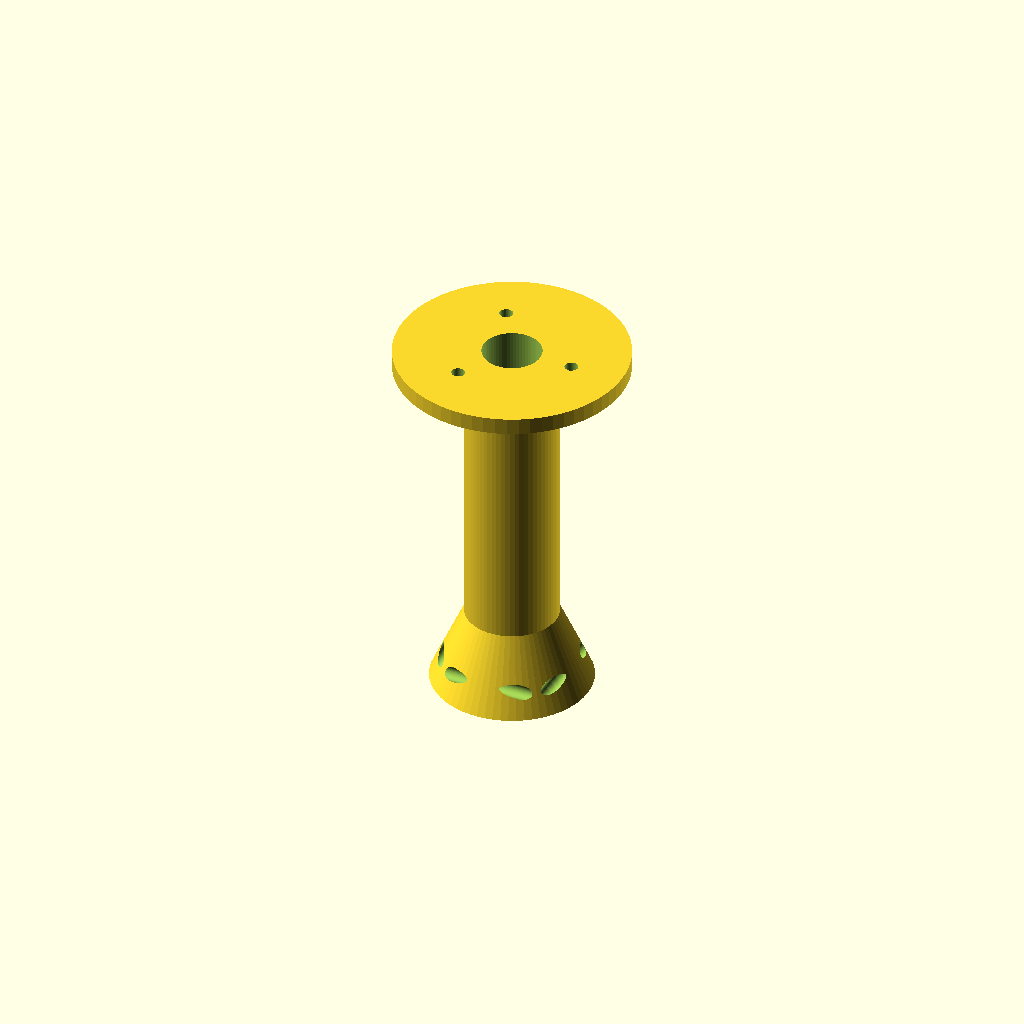
Cell 1: rendered with the file's own defaults.
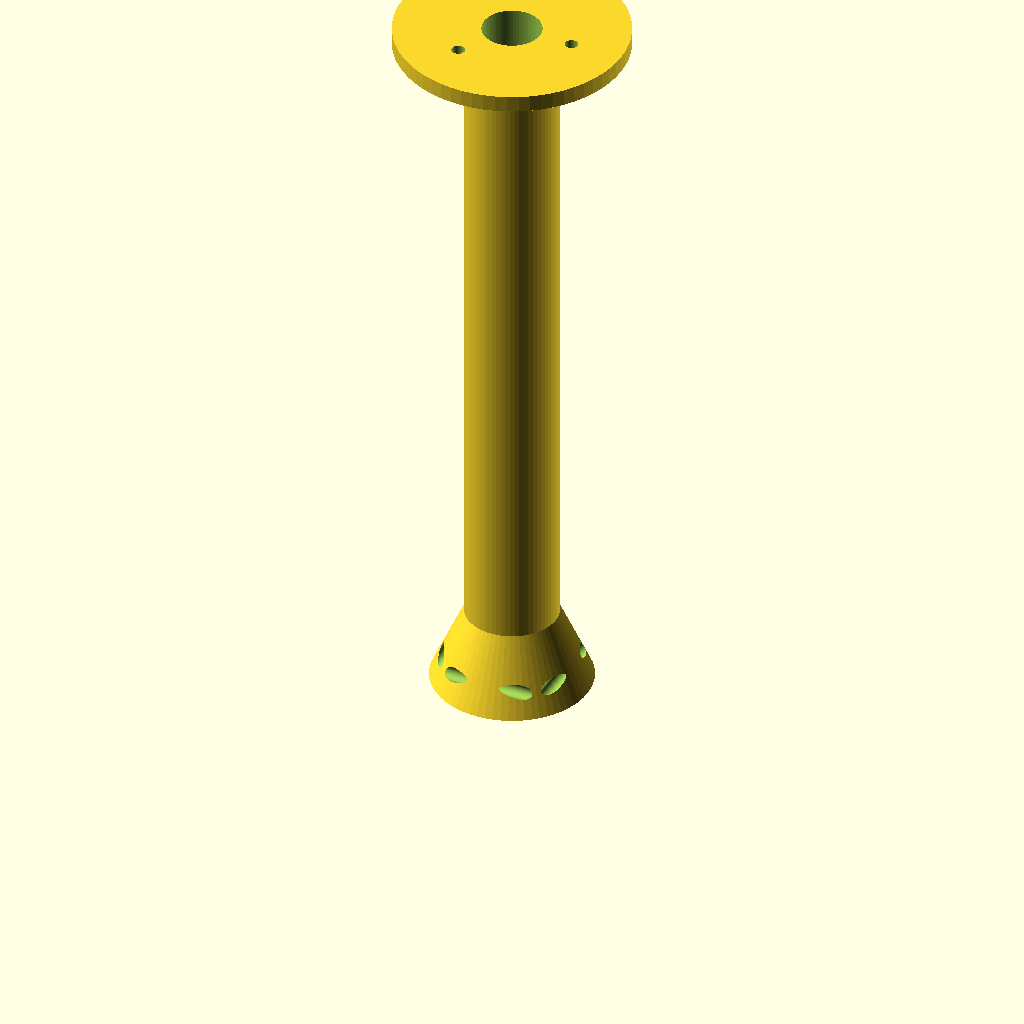
Cell 2: mast_height = 180 (everything else at default).
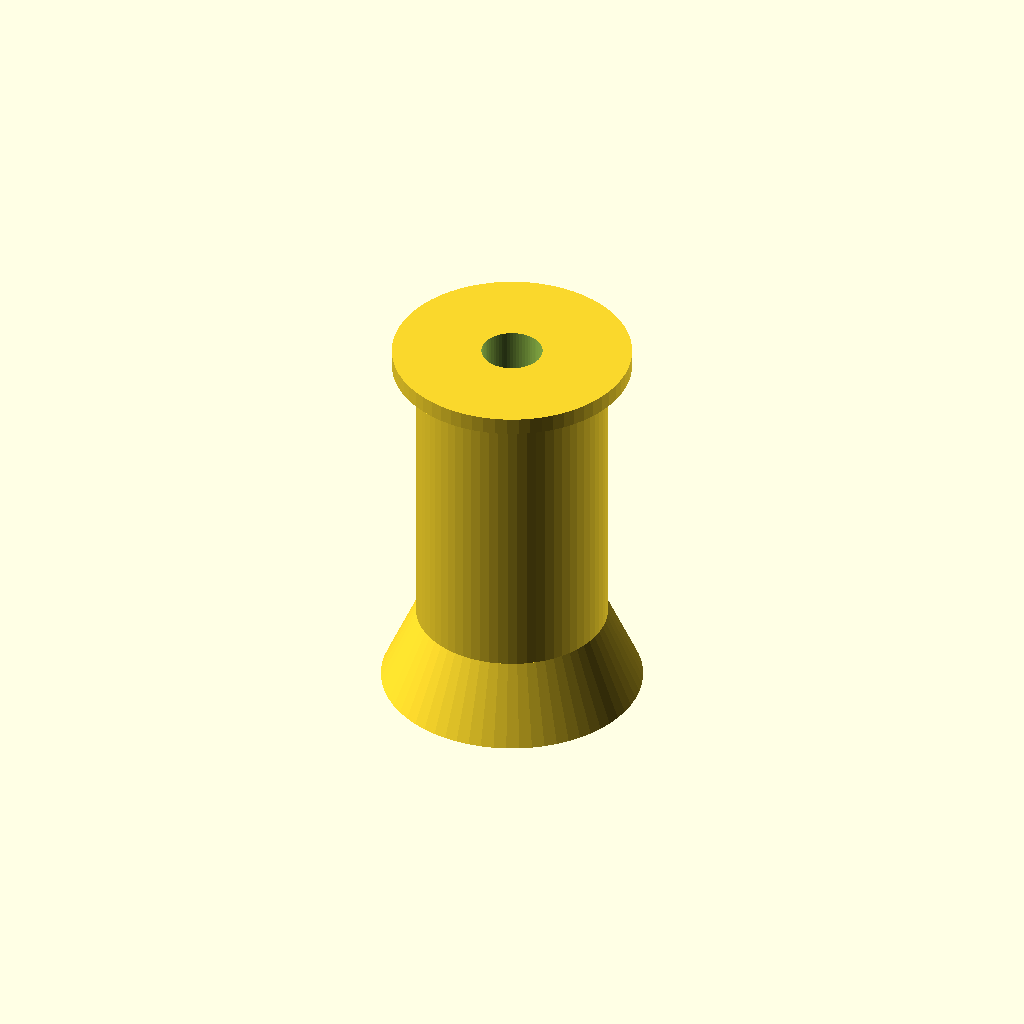
Cell 3 — mast_od set to 44, the other parameters unchanged.
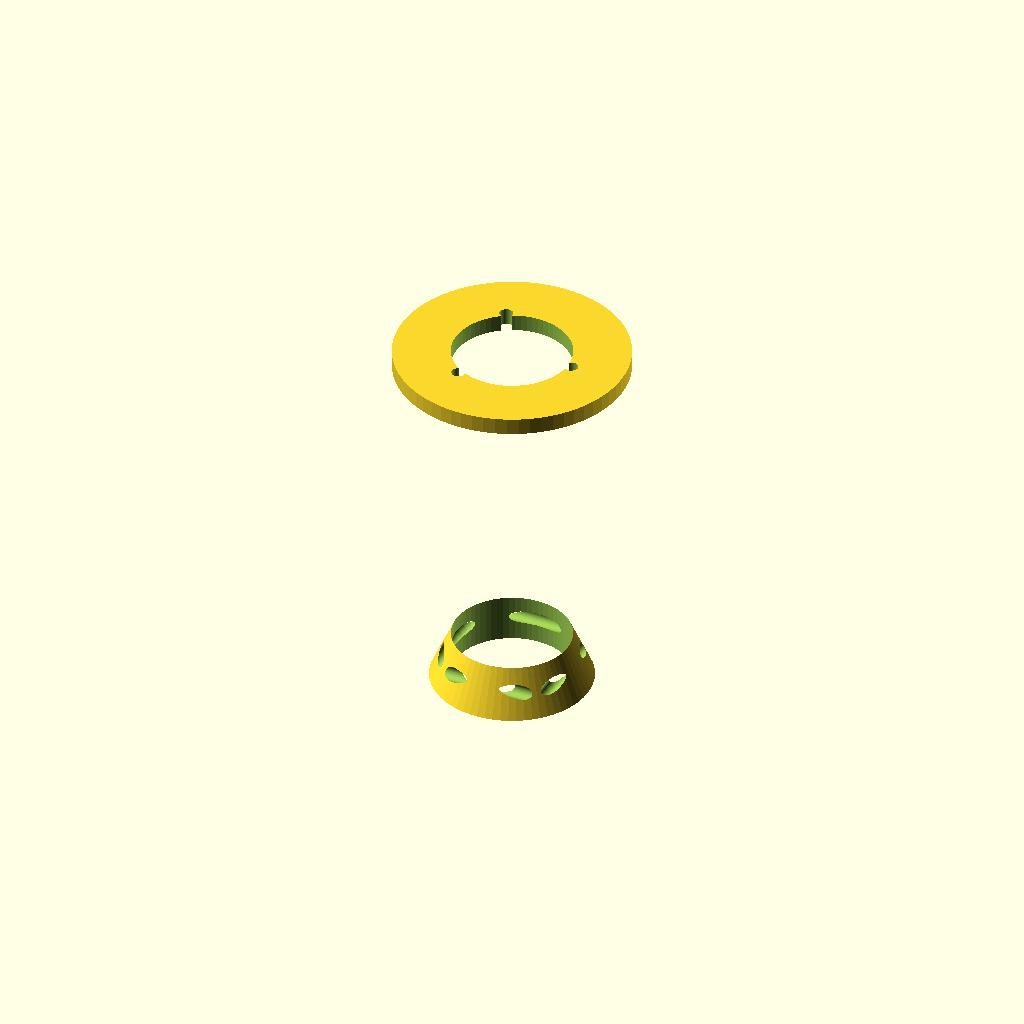
Cell 4: the same model with mast_id = 28.
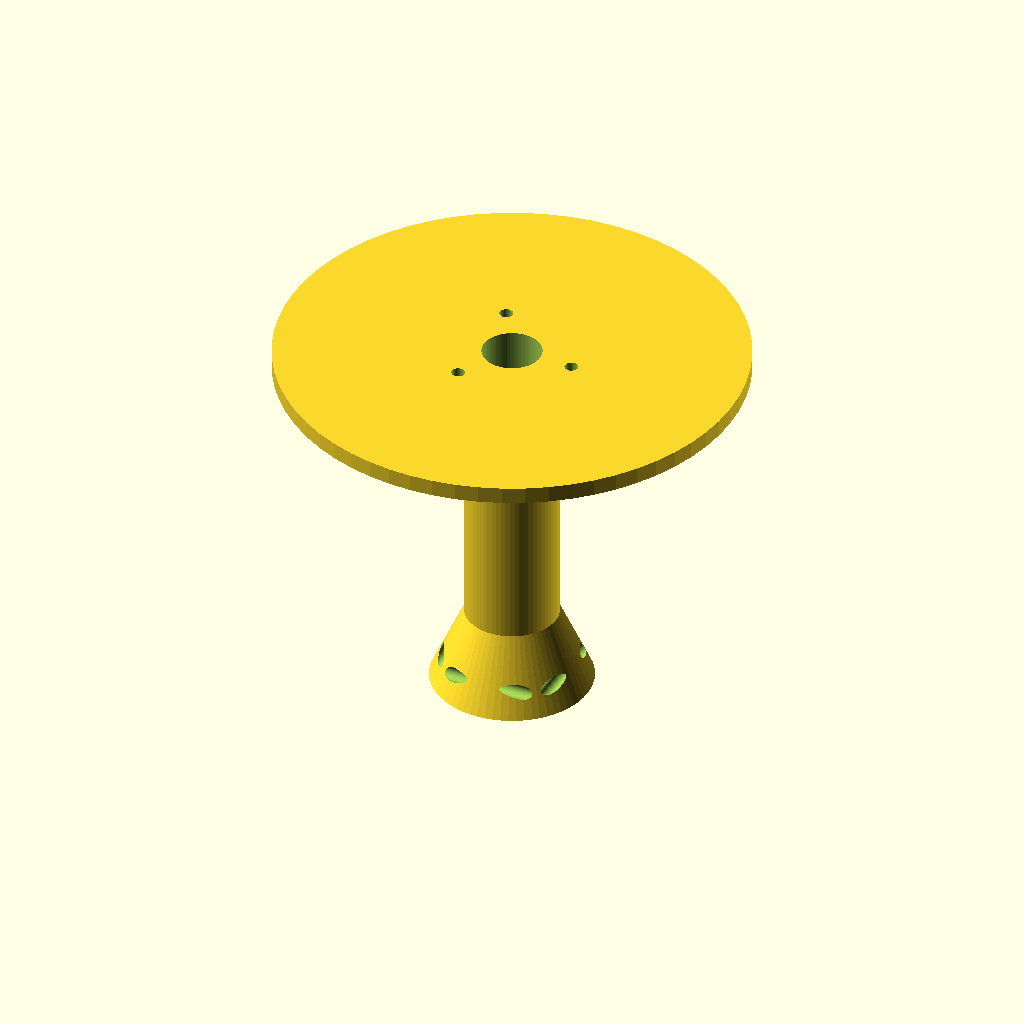
Cell 5: the same model with puck_plate_od = 110.
All cells are drawn from one camera (rotation 55°, 0°, 25°, orthographic, colour scheme Cornfield), so only the parameter changes between them.
The OpenSCAD source (furry-vr-headset/cad/tracker_mast.scad):
// Outside-in tracker mast — mounts above the fur line (ear / horn / dorsal spike)
// Default top pad fits a Vive Tracker / Tundra-style puck (tripod bushing + pin circle)
include <params.scad>

/* [Tracker mast] */
mast_height = 90;
mast_od = 22;
mast_id = 14;                 // cable / USB pass
puck_plate_od = 55;
puck_plate_t = 4;
// HTC/Vive tracker tripod insert is 1/4-20; use heat-set or nut trap
tripod_clear = 6.5;
// Optional 3-pin style keep-outs (generic circle; verify against your puck)
pin_circle_d = 30;
pin_d = 3.2;
shell_boss_spread = 28;

module tracker_puck_plate() {
    difference() {
        cylinder(d = puck_plate_od, h = puck_plate_t);
        translate([0, 0, -0.1])
            cylinder(d = tripod_clear, h = puck_plate_t + 0.2);
        for (a = [0:120:240])
            rotate([0, 0, a])
                translate([pin_circle_d/2, 0, -0.1])
                    cylinder(d = pin_d, h = puck_plate_t + 0.2);
        // clearance note: keep fur below this plate
    }
}

module tracker_mast_tube() {
    difference() {
        union() {
            cylinder(d = mast_od, h = mast_height);
            // flare into cranial boss
            translate([0, 0, 0])
                cylinder(d1 = mast_od + 16, d2 = mast_od, h = 18);
            translate([0, 0, mast_height - puck_plate_t])
                tracker_puck_plate();
        }
        translate([0, 0, -0.1])
            cylinder(d = mast_id, h = mast_height + puck_plate_t + 0.2);
        // M3 mount to shell crown bosses
        for (a = [0:90:270])
            rotate([0, 0, a])
                translate([shell_boss_spread/2, 0, 6])
                    rotate([90, 0, 0])
                        cylinder(d = m3_clear, h = 30, center = true);
    }
}

module fur_keepout_guide() {
    // Non-printed visual / cutting guide: clear hemisphere above plate
    color("Lime", 0.15)
        translate([0, 0, mast_height])
            sphere(d = 80);
}

module tracker_mast_assembly(show_keepout = false) {
    tracker_mast_tube();
    if (show_keepout) fur_keepout_guide();
}

tracker_mast_assembly(show_keepout = false);
Customizer parameters (derived from the source; name, type, default, range or options):
mast_height: number, default 90
mast_od: number, default 22
mast_id: number, default 14
puck_plate_od: number, default 55
puck_plate_t: number, default 4
tripod_clear: number, default 6.5
pin_circle_d: number, default 30
pin_d: number, default 3.2
shell_boss_spread: number, default 28
